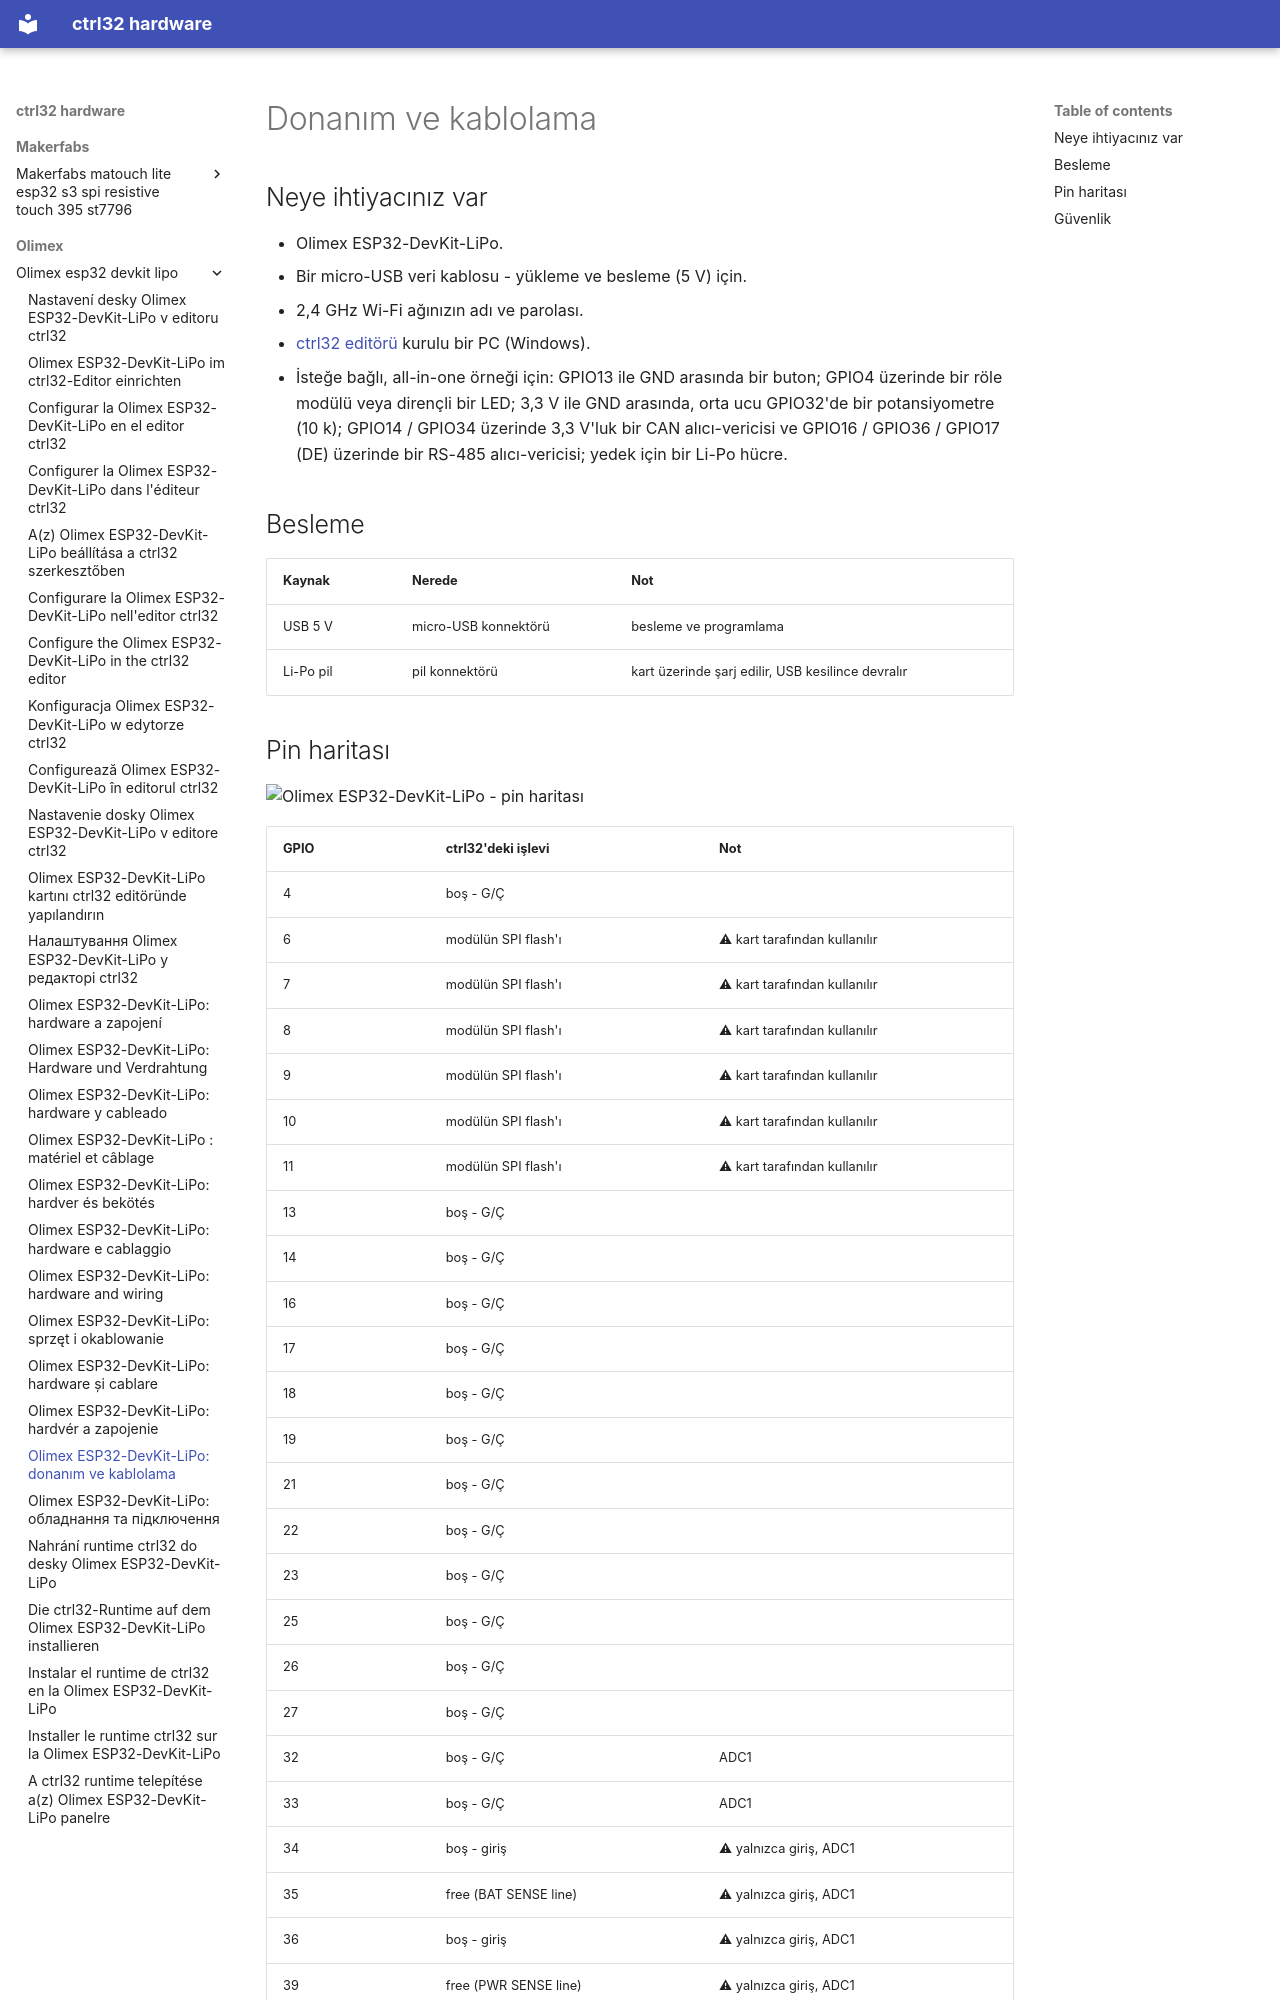

repository: ctrl32/hardware · page: olimex/olimex-esp32-devkit-lipo/hardware.tr/index.html · generator: mkdocs

---
title: 'Olimex ESP32-DevKit-LiPo: donanım ve kablolama'
slug: hardware
sidebar_position: 20
image: pinout/pinout.png
image_alt: Olimex ESP32-DevKit-LiPo - pin haritası
tags:
- esp32
- wifi
- battery
- olimex
---

# Donanım ve kablolama

## Neye ihtiyacınız var

- Olimex ESP32-DevKit-LiPo.
- Bir micro-USB veri kablosu - yükleme ve besleme (5 V) için.
- 2,4 GHz Wi-Fi ağınızın adı ve parolası.
- [ctrl32 editörü](https://ctrl32.com/download/) kurulu bir PC (Windows).
- İsteğe bağlı, all-in-one örneği için: GPIO13 ile GND arasında bir buton; GPIO4 üzerinde bir röle modülü veya dirençli bir LED; 3,3 V ile GND arasında, orta ucu GPIO32'de bir potansiyometre (10 k); GPIO14 / GPIO34 üzerinde 3,3 V'luk bir CAN alıcı-vericisi ve GPIO16 / GPIO36 / GPIO17 (DE) üzerinde bir RS-485 alıcı-vericisi; yedek için bir Li-Po hücre.

## Besleme

| Kaynak | Nerede | Not |
|---|---|---|
| USB 5 V | micro-USB konnektörü | besleme ve programlama |
| Li-Po pil | pil konnektörü | kart üzerinde şarj edilir, USB kesilince devralır |
